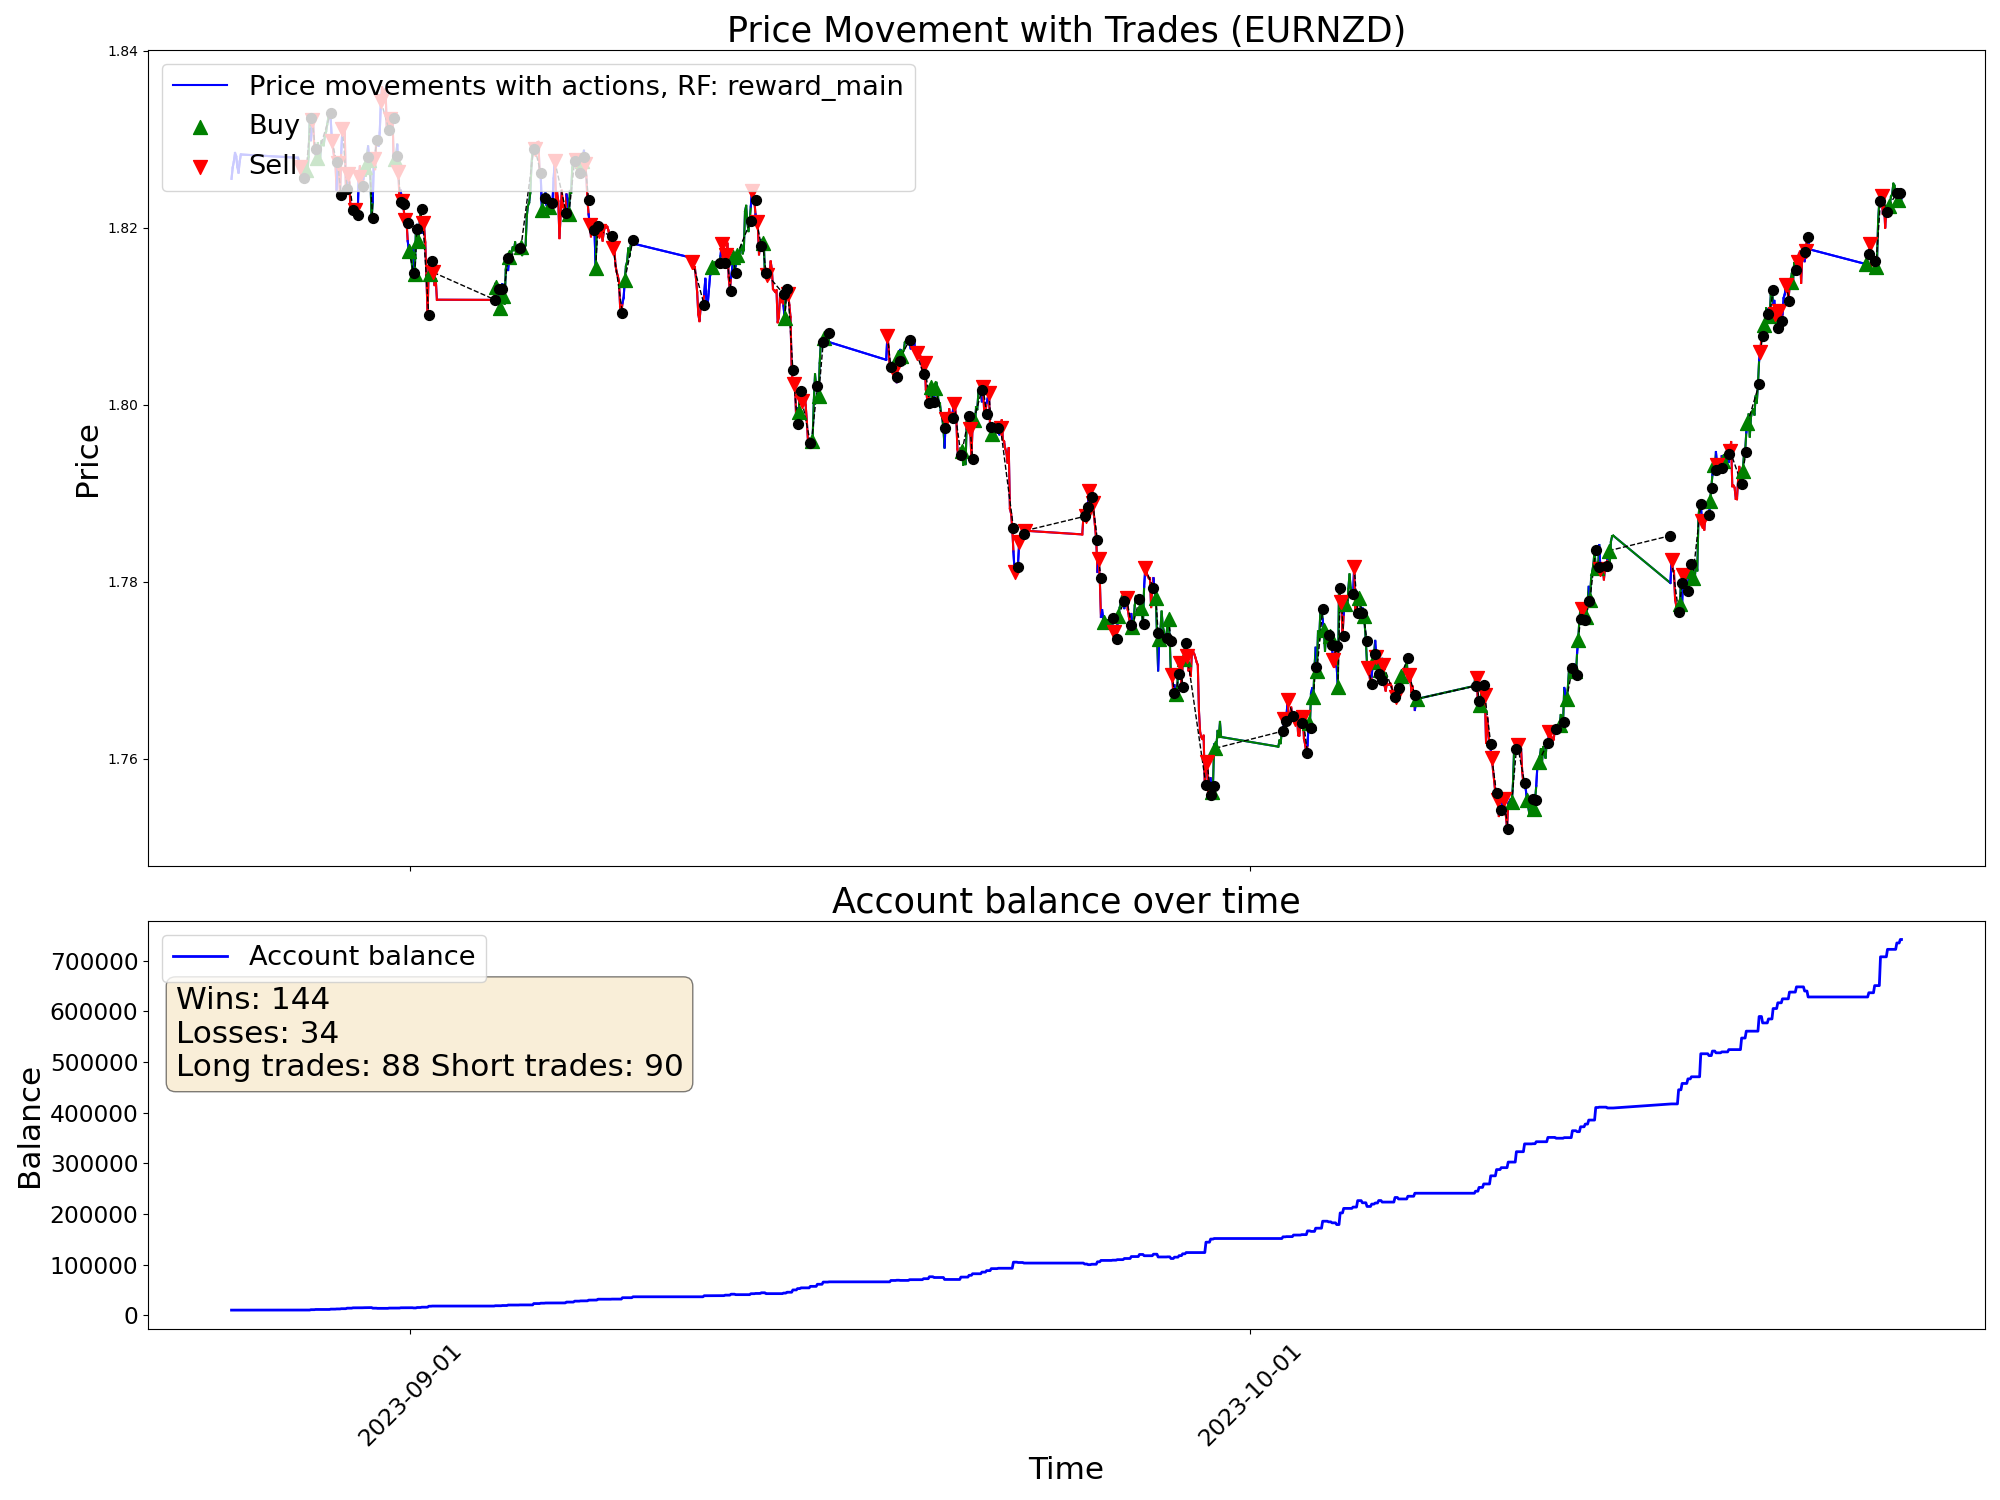

Values plotted in this chart, from the file beside it:
time, open, high, low, close, tick_volume, actDir, actRisk, eReward, eAccBalance, eWins, eLosses, pType, pOpenPrice, pSLPrice, pTPPrice, pProfit
2023-08-25 15:00:00, 1.825, 1.826, 1.824, 1.826, 2668, 0.0, 0.0, 0.0, 10000, 0, 0, 0, 0.0, 0.0, 0.0, 0.0
2023-08-25 16:00:00, 1.826, 1.827, 1.824, 1.827, 3767, 0.0, 0.0, 0.0, 10000, 0, 0, 0, 0.0, 0.0, 0.0, 0.0
2023-08-25 17:00:00, 1.826, 1.831, 1.823, 1.827, 9433, 0.0, 0.0, 0.0, 10000, 0, 0, 0, 0.0, 0.0, 0.0, 0.0
2023-08-25 18:00:00, 1.827, 1.829, 1.824, 1.828, 5891, 0.0, 0.0, 0.0, 10000, 0, 0, 0, 0.0, 0.0, 0.0, 0.0
2023-08-25 19:00:00, 1.828, 1.829, 1.827, 1.828, 3600, 0.0, 0.0, 0.0, 10000, 0, 0, 0, 0.0, 0.0, 0.0, 0.0
2023-08-25 20:00:00, 1.828, 1.829, 1.827, 1.827, 4359, 0.0, 0.0, 0.0, 10000, 0, 0, 0, 0.0, 0.0, 0.0, 0.0
2023-08-25 21:00:00, 1.827, 1.827, 1.826, 1.826, 2620, 0.0, 0.0, 0.0, 10000, 0, 0, 0, 0.0, 0.0, 0.0, 0.0
2023-08-25 22:00:00, 1.826, 1.828, 1.826, 1.827, 1762, 0.0, 0.0, 0.0, 10000, 0, 0, 0, 0.0, 0.0, 0.0, 0.0
2023-08-25 23:00:00, 1.828, 1.829, 1.827, 1.828, 1303, 0.0, 0.0, 0.0, 10000, 0, 0, 0, 0.0, 0.0, 0.0, 0.0
2023-08-28 00:00:00, 1.826, 1.828, 1.826, 1.828, 215, 0.0, 0.0, 0.0, 10000, 0, 0, 0, 0.0, 0.0, 0.0, 0.0
2023-08-28 01:00:00, 1.829, 1.829, 1.827, 1.827, 720, 0.0, 0.0, 0.0, 10000, 0, 0, 0, 0.0, 0.0, 0.0, 0.0
2023-08-28 02:00:00, 1.827, 1.828, 1.826, 1.827, 1135, -1.0, -1.0, 0.0, 10000, 0, 0, 2, 1.827, 1.831, 0.0, 0.0
2023-08-28 03:00:00, 1.827, 1.827, 1.826, 1.826, 2920, 0.5119, 0.5119, 0.0, 10000, 0, 0, 2, 1.827, 1.831, 0.0, 0.0
2023-08-28 04:00:00, 1.826, 1.826, 1.824, 1.826, 4460, -0.6823, -0.6823, 0.0, 10000, 0, 0, 2, 1.827, 1.831, 0.0, 0.0
2023-08-28 05:00:00, 1.826, 1.827, 1.825, 1.826, 2546, 1.0, 1.0, 0.0, 10150, 1, 0, 0, 0.0, 0.0, 0.0, 149.6
2023-08-28 06:00:00, 1.826, 1.827, 1.825, 1.827, 1605, -0.1467, -0.1467, 0.0, 10150, 1, 0, 0, 0.0, 0.0, 0.0, 0.0
2023-08-28 07:00:00, 1.827, 1.827, 1.826, 1.827, 1940, 0.7233, 0.7233, 0.0, 10150, 1, 0, 1, 1.827, 1.825, 0.0, 0.0
2023-08-28 08:00:00, 1.827, 1.827, 1.825, 1.826, 4224, 1.0, 1.0, 0.0, 10150, 1, 0, 1, 1.827, 1.825, 0.0, 0.0
2023-08-28 09:00:00, 1.826, 1.828, 1.826, 1.828, 3167, 1.0, 1.0, 0.0, 10150, 1, 0, 1, 1.827, 1.825, 0.0, 0.0
2023-08-28 10:00:00, 1.828, 1.833, 1.828, 1.832, 3136, 0.8417, 0.8417, 0.0, 10150, 1, 0, 1, 1.827, 1.825, 0.0, 0.0
2023-08-28 11:00:00, 1.832, 1.833, 1.83, 1.83, 2479, -1.0, -1.0, 0.0, 10854, 2, 0, 0, 0.0, 0.0, 0.0, 704.4
2023-08-28 12:00:00, 1.83, 1.833, 1.83, 1.832, 2741, -1.0, -1.0, 0.0, 10854, 2, 0, 2, 1.832, 1.834, 0.0, 0.0
2023-08-28 13:00:00, 1.832, 1.833, 1.832, 1.832, 3407, -0.1287, -0.1287, 0.0, 10854, 2, 0, 2, 1.832, 1.834, 0.0, 0.0
2023-08-28 14:00:00, 1.832, 1.832, 1.829, 1.829, 3544, -0.5478, -0.5478, 0.0, 10854, 2, 0, 2, 1.832, 1.834, 0.0, 0.0
2023-08-28 15:00:00, 1.829, 1.829, 1.827, 1.828, 4077, 0.8579, 0.8579, 0.0, 11277, 3, 0, 0, 0.0, 0.0, 0.0, 422.7
2023-08-28 16:00:00, 1.828, 1.83, 1.828, 1.828, 4540, 1.0, 1.0, 0.0, 11277, 3, 0, 1, 1.828, 1.826, 0.0, 0.0
2023-08-28 17:00:00, 1.828, 1.831, 1.828, 1.83, 4327, 1.0, 1.0, 0.0, 11277, 3, 0, 1, 1.828, 1.826, 0.0, 0.0
2023-08-28 18:00:00, 1.83, 1.83, 1.828, 1.829, 4038, 1.0, 1.0, 0.0, 11277, 3, 0, 1, 1.828, 1.826, 0.0, 0.0
2023-08-28 19:00:00, 1.829, 1.829, 1.828, 1.828, 3000, 1.0, 1.0, 0.0, 11277, 3, 0, 1, 1.828, 1.826, 0.0, 0.0
2023-08-28 20:00:00, 1.828, 1.83, 1.828, 1.83, 3141, 1.0, 1.0, 0.0, 11277, 3, 0, 1, 1.828, 1.826, 0.0, 0.0
2023-08-28 21:00:00, 1.83, 1.83, 1.829, 1.829, 3663, 0.9756, 0.9756, 0.0, 11277, 3, 0, 1, 1.828, 1.826, 0.0, 0.0
2023-08-28 22:00:00, 1.829, 1.83, 1.829, 1.829, 3308, 0.4556, 0.4556, 0.0, 11277, 3, 0, 1, 1.828, 1.826, 0.0, 0.0
2023-08-28 23:00:00, 1.829, 1.831, 1.829, 1.83, 3080, -0.06981, -0.06981, 0.0, 11277, 3, 0, 1, 1.828, 1.826, 0.0, 0.0
2023-08-29 00:00:00, 1.83, 1.832, 1.829, 1.831, 1445, -0.07962, -0.07962, 0.0, 11277, 3, 0, 1, 1.828, 1.826, 0.0, 0.0
2023-08-29 01:00:00, 1.831, 1.832, 1.83, 1.832, 897, -0.005088, -0.005088, 0.0, 11277, 3, 0, 1, 1.828, 1.826, 0.0, 0.0
2023-08-29 02:00:00, 1.832, 1.833, 1.831, 1.832, 660, 1.0, 1.0, 0.0, 11277, 3, 0, 1, 1.828, 1.826, 0.0, 0.0
2023-08-29 03:00:00, 1.832, 1.834, 1.832, 1.833, 2771, 0.5838, 0.5838, 0.0, 11277, 3, 0, 1, 1.828, 1.826, 0.0, 0.0
2023-08-29 04:00:00, 1.833, 1.834, 1.831, 1.832, 2787, -1.0, -1.0, 0.0, 11956, 4, 0, 0, 0.0, 0.0, 0.0, 678.8
2023-08-29 05:00:00, 1.832, 1.832, 1.829, 1.83, 2055, -1.0, -1.0, 0.0, 11956, 4, 0, 2, 1.83, 1.832, 0.0, 0.0
2023-08-29 06:00:00, 1.83, 1.83, 1.828, 1.829, 2732, -1.0, -1.0, 0.0, 11956, 4, 0, 2, 1.83, 1.832, 0.0, 0.0
2023-08-29 07:00:00, 1.829, 1.83, 1.828, 1.828, 967, -0.956, -0.956, 0.0, 11956, 4, 0, 2, 1.83, 1.832, 0.0, 0.0
2023-08-29 08:00:00, 1.828, 1.829, 1.826, 1.827, 2800, -0.05292, -0.05292, 0.0, 11956, 4, 0, 2, 1.83, 1.832, 0.0, 0.0
2023-08-29 09:00:00, 1.827, 1.827, 1.824, 1.824, 3255, 1.0, 1.0, 0.0, 12290, 5, 0, 0, 0.0, 0.0, 0.0, 334.1
2023-08-29 10:00:00, 1.824, 1.827, 1.824, 1.827, 4327, -1.0, -1.0, 0.0, 12290, 5, 0, 2, 1.827, 1.829, 0.0, 0.0
2023-08-29 11:00:00, 1.827, 1.828, 1.825, 1.827, 3465, -1.0, -1.0, 0.0, 12290, 5, 0, 2, 1.827, 1.829, 0.0, 0.0
2023-08-29 12:00:00, 1.826, 1.827, 1.823, 1.824, 3220, -1.0, -1.0, 0.0, 12290, 5, 0, 2, 1.827, 1.829, 0.0, 0.0
2023-08-29 13:00:00, 1.824, 1.829, 1.823, 1.828, 2858, 1.0, 1.0, 0.0, 12813, 6, 0, 0, 0.0, 0.0, 0.0, 523.5
2023-08-29 14:00:00, 1.829, 1.832, 1.828, 1.831, 3670, -1.0, -1.0, 0.0, 12813, 6, 0, 2, 1.831, 1.833, 0.0, 0.0
2023-08-29 15:00:00, 1.831, 1.832, 1.83, 1.832, 4291, -1.0, -1.0, 0.0, 12813, 6, 0, 2, 1.831, 1.833, 0.0, 0.0
2023-08-29 16:00:00, 1.832, 1.832, 1.83, 1.831, 5185, -1.0, -1.0, 0.0, 12813, 6, 0, 2, 1.831, 1.833, 0.0, 0.0
2023-08-29 17:00:00, 1.831, 1.831, 1.824, 1.824, 7705, -0.3632, -0.3632, 0.0, 12813, 6, 0, 2, 1.831, 1.833, 0.0, 0.0
2023-08-29 18:00:00, 1.824, 1.825, 1.822, 1.825, 4734, 1.0, 1.0, 0.0, 13849, 7, 0, 0, 0.0, 0.0, 0.0, 1036
2023-08-29 19:00:00, 1.825, 1.826, 1.825, 1.826, 3151, -1.0, -1.0, 0.0, 13849, 7, 0, 2, 1.826, 1.828, 0.0, 0.0
2023-08-29 20:00:00, 1.826, 1.826, 1.825, 1.825, 3892, 1.0, 1.0, 0.0, 13849, 7, 0, 2, 1.826, 1.828, 0.0, 0.0
2023-08-29 21:00:00, 1.825, 1.825, 1.822, 1.822, 2662, -1.0, -1.0, 0.0, 13849, 7, 0, 2, 1.826, 1.828, 0.0, 0.0
2023-08-29 22:00:00, 1.822, 1.823, 1.821, 1.822, 2839, 0.03362, 0.03362, 0.0, 13849, 7, 0, 2, 1.826, 1.828, 0.0, 0.0
2023-08-29 23:00:00, 1.822, 1.822, 1.821, 1.822, 1020, 0.6198, 0.6198, 0.0, 14514, 8, 0, 0, 0.0, 0.0, 0.0, 664.3
2023-08-30 00:00:00, 1.822, 1.823, 1.819, 1.822, 987, 0.1493, 0.1493, 0.0, 14514, 8, 0, 0, 0.0, 0.0, 0.0, 0.0
2023-08-30 01:00:00, 1.822, 1.822, 1.821, 1.822, 827, -0.857, -0.857, 0.0, 14514, 8, 0, 2, 1.822, 1.826, 0.0, 0.0
2023-08-30 02:00:00, 1.822, 1.822, 1.821, 1.821, 800, 1.0, 1.0, 0.0, 14514, 8, 0, 2, 1.822, 1.826, 0.0, 0.0
... 940 more rows
